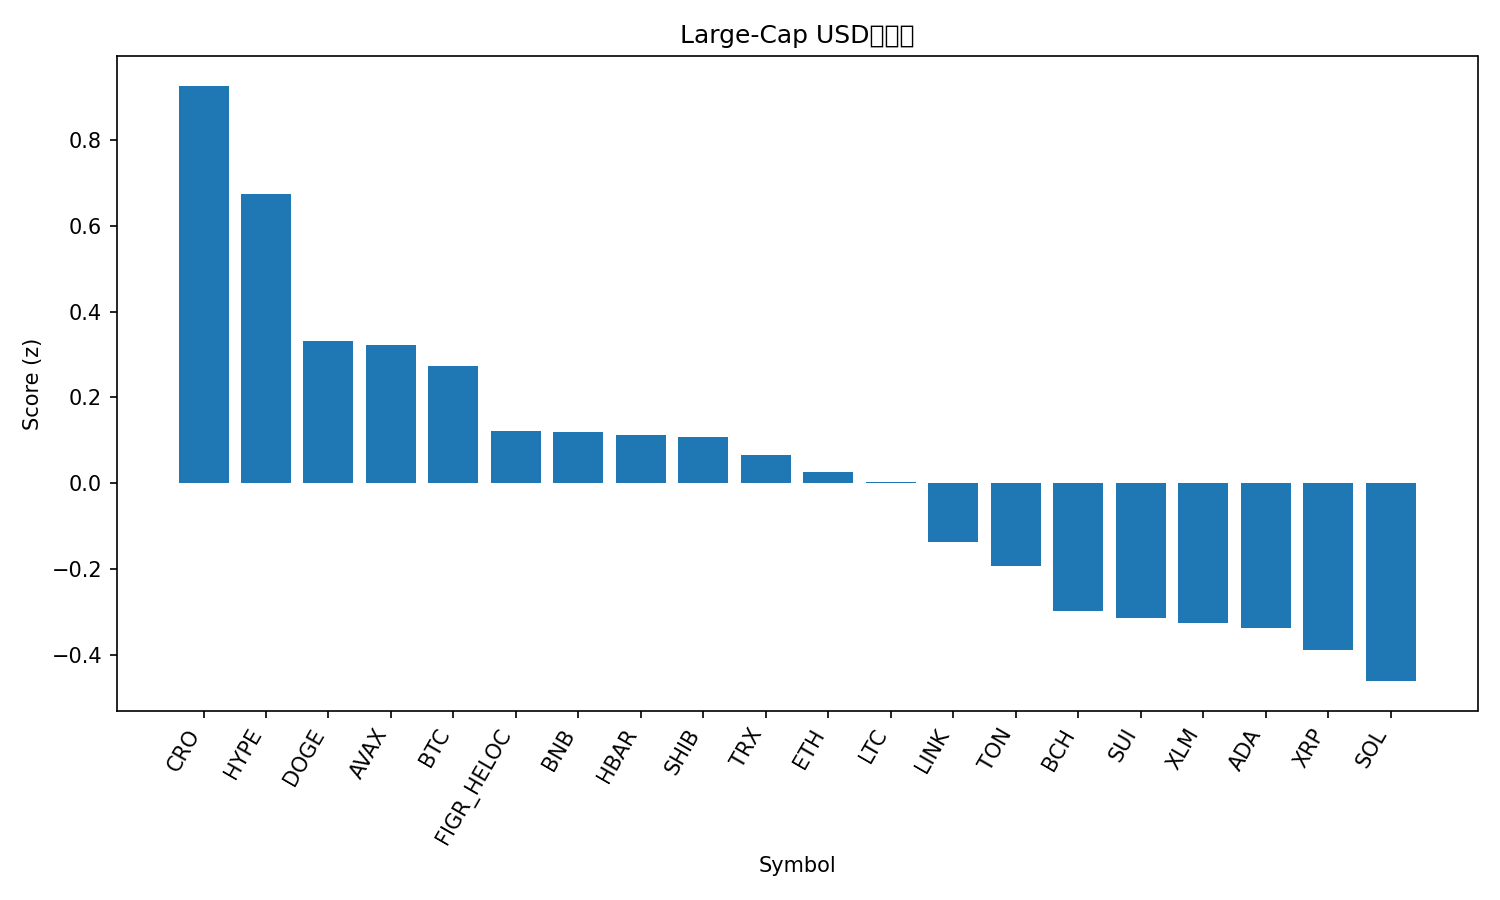

Source data for this figure (header and first rows):
rank, name, symbol, price, pct_1h, pct_24h, pct_7d, pct_1h_vs_btc, pct_24h_vs_btc, pct_7d_vs_btc, market_cap_rank, market_cap, volume_usd, score
1, Cronos, CRO, 0.2552, 0.2159, 1.544, -1.07, 0.08862, 1.913, -2.673, 28, 8582405550, 212102986, 0.9264
2, Hyperliquid, HYPE, 54.89, -0.3961, 0.8408, 23.6, -0.5234, 1.21, 22, 14, 14862925949, 635613352, 0.6747
3, Dogecoin, DOGE, 0.241, -0.1581, 0.0851, 11.63, -0.2854, 0.4544, 10.03, 9, 36376629865, 3486815280, 0.3311
4, Avalanche, AVAX, 26.68, -0.8097, 3.047, 8.424, -0.937, 3.416, 6.822, 23, 11267223305, 1025486222, 0.3217
5, Bitcoin, BTC, 112490, 0.1273, -0.3692, 1.603, 0.0, 0.0, 0.0, 1, 2241279820497, 44798844559, 0.2729
6, Figure Heloc, FIGR_HELOC, 0.9974, 0.0, 0.1274, -0.8284, -0.1273, 0.4966, -2.431, 19, 12318612323, 19006843, 0.1231
7, BNB, BNB, 882.9, -0.07564, -0.02804, 3.647, -0.2029, 0.3412, 2.044, 5, 122899029025, 875999558, 0.1202
8, Hedera, HBAR, 0.2325, -0.0532, -0.4061, 6.343, -0.1805, -0.03684, 4.74, 25, 9855763781, 207042530, 0.113
9, Shiba Inu, SHIB, 1.295e-05, 0.0727, -0.776, 4.801, -0.0546, -0.4067, 3.199, 31, 7628722316, 257634015, 0.1086
10, TRON, TRX, 0.3367, 0.04158, -0.2736, -0.1602, -0.08572, 0.09566, -1.763, 11, 31875519256, 672357526, 0.06626
11, Ethereum, ETH, 4332, 0.03702, -0.5729, 0.4915, -0.09027, -0.2036, -1.111, 2, 522998708814, 27037019162, 0.02527
12, Litecoin, LTC, 113.1, 0.1021, -0.8549, 1.379, -0.0252, -0.4857, -0.2238, 27, 8629279701, 468637224, 0.001913
13, Chainlink, LINK, 23.46, 0.03411, -0.871, 0.3707, -0.09318, -0.5018, -1.232, 13, 15908702521, 924876809, -0.1363
14, Toncoin, TON, 3.11, 0.05399, -0.9752, -0.9036, -0.0733, -0.606, -2.506, 29, 7999823584, 104395926, -0.1917
15, Bitcoin Cash, BCH, 581.1, -0.04574, -0.7218, -2.401, -0.173, -0.3526, -4.004, 22, 11578285712, 275096072, -0.2983
16, Sui, SUI, 3.54, -0.16, -1.287, 7.332, -0.2873, -0.918, 5.729, 18, 12644558686, 1256173070, -0.3148
17, Stellar, XLM, 0.3775, 0.1542, -2.275, 4.178, 0.02691, -1.906, 2.575, 20, 11983020111, 246076419, -0.3264
18, Cardano, ADA, 0.8789, -0.2217, -0.9614, 5.947, -0.349, -0.5921, 4.345, 10, 32089534987, 1727582983, -0.3363
19, XRP, XRP, 2.97, -0.071, -1.698, 5.516, -0.1983, -1.329, 3.914, 3, 177200079910, 4807871881, -0.3883
20, Solana, SOL, 220.7, -0.7703, 0.8815, 5.831, -0.8976, 1.251, 4.229, 6, 119619186395, 9018137033, -0.461
21, Polkadot, DOT, 4.09, -0.5287, -0.8576, 7.425, -0.656, -0.4883, 5.822, 34, 6228381232, 358632300, -0.6919
